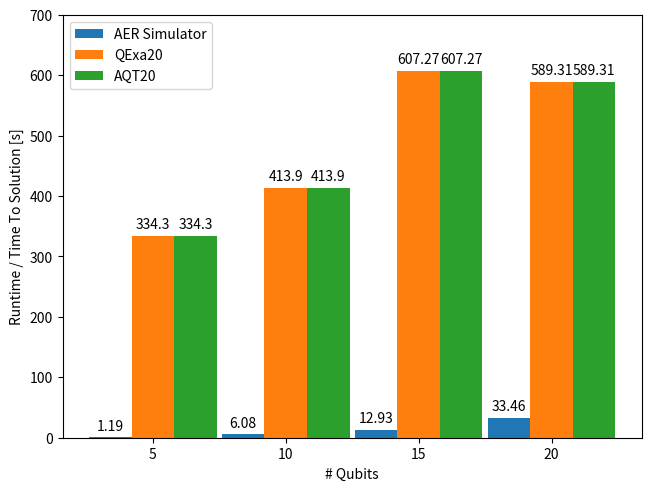

Source code (Python): (Note: this script raises an exception after producing the figure.)
import numpy as np
import matplotlib.pyplot as plt


def plot_runtimes(filename: str):
    qubits = ("5", "10", "15", "20")
    runtimes = {
        "AER Simulator": (1.19, 6.08, 12.93, 33.46),
        "QExa20": (334.30, 413.90, 607.27, 589.31),
        "AQT20": (334.30, 413.90, 607.27, 589.31),
    }

    # plt.bar(qubits, runtime, width=0.25, label="AER Simulator")

    x = np.arange(len(qubits))  # the label locations
    width = 0.32  # the width of the bars
    multiplier = 0

    fig, ax = plt.subplots(layout="constrained")

    for attribute, measurement in runtimes.items():
        offset = width * multiplier
        rects = ax.bar(x + offset, measurement, width, label=attribute)
        ax.bar_label(rects, padding=3)
        multiplier += 1

    ax.set_ylabel("Runtime / Time To Solution [s]")
    ax.set_xlabel("# Qubits")
    ax.set_xticks(x + width, qubits)
    ax.set_ylim(top=700)

    plt.legend(loc="upper left")
    plt.savefig(filename)


if __name__ == "__main__":
    plot_runtimes(filename="plots/runtimes_p1.png")
